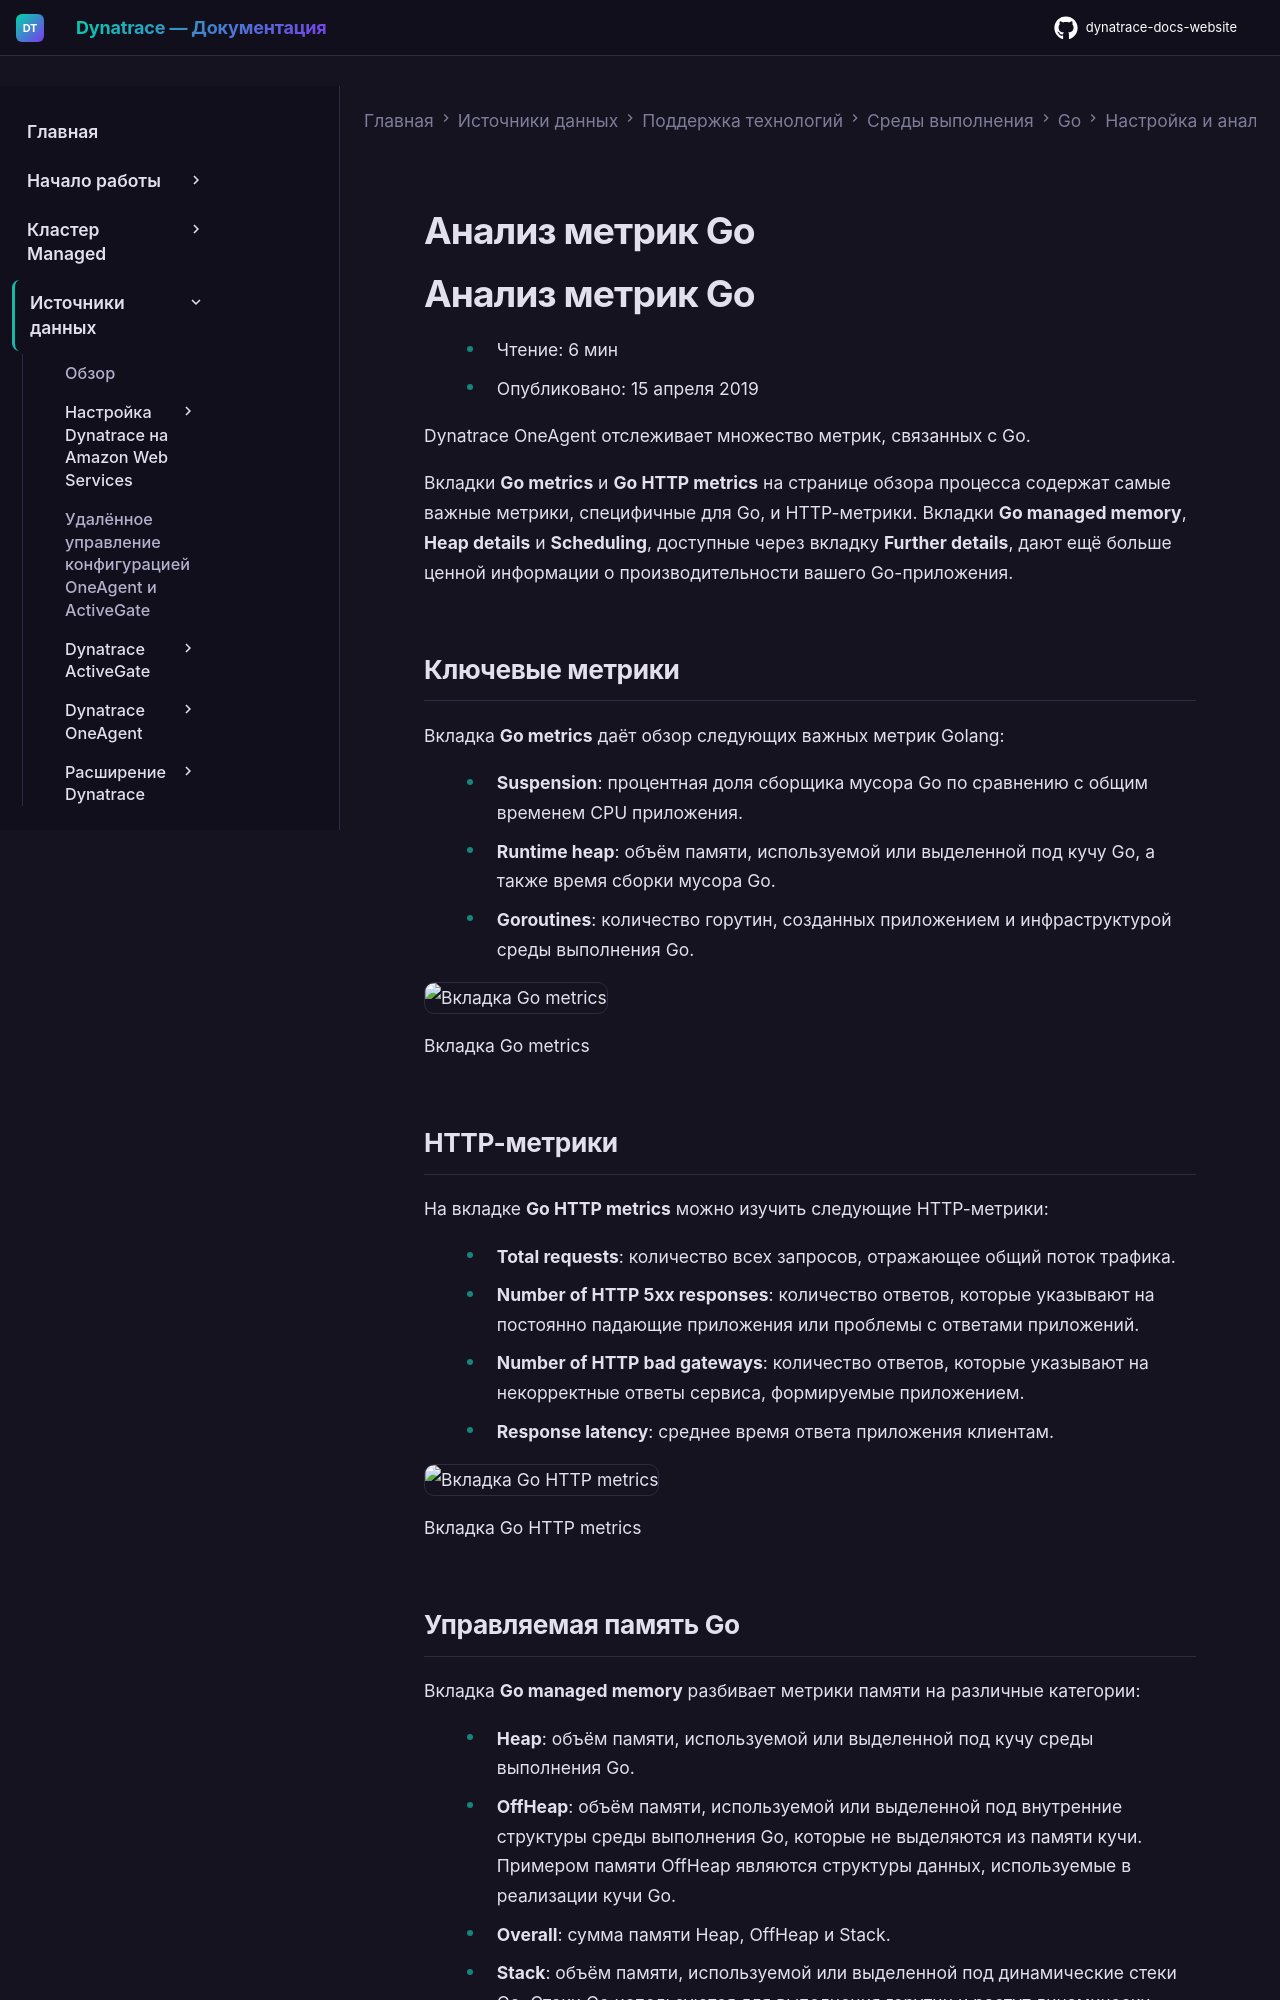

repository: Yerkebulan-Ardabayev/dynatrace-docs-website · page: managed-ru/ingest-from/technology-support/application-software/go/configuration-and-analysis/analyze-go-metrics/index.html · generator: mkdocs

---
title: Анализ метрик Go
source: https://docs.dynatrace.com/managed/ingest-from/technology-support/application-software/go/configuration-and-analysis/analyze-go-metrics
scraped: 2026-05-12T12:04:05.868300
---

# Анализ метрик Go

# Анализ метрик Go

* Чтение: 6 мин
* Опубликовано: 15 апреля 2019

Dynatrace OneAgent отслеживает множество метрик, связанных с Go.

Вкладки **Go metrics** и **Go HTTP metrics** на странице обзора процесса содержат самые важные метрики, специфичные для Go, и HTTP-метрики. Вкладки **Go managed memory**, **Heap details** и **Scheduling**, доступные через вкладку **Further details**, дают ещё больше ценной информации о производительности вашего Go-приложения.

## Ключевые метрики

Вкладка **Go metrics** даёт обзор следующих важных метрик Golang:

* **Suspension**: процентная доля сборщика мусора Go по сравнению с общим временем CPU приложения.
* **Runtime heap**: объём памяти, используемой или выделенной под кучу Go, а также время сборки мусора Go.
* **Goroutines**: количество горутин, созданных приложением и инфраструктурой среды выполнения Go.

![Вкладка Go metrics](https://dt-cdn.net/images/go-metrics-tab-774-e574074eea.png)

Вкладка Go metrics

## HTTP-метрики

На вкладке **Go HTTP metrics** можно изучить следующие HTTP-метрики:

* **Total requests**: количество всех запросов, отражающее общий поток трафика.
* **Number of HTTP 5xx responses**: количество ответов, которые указывают на постоянно падающие приложения или проблемы с ответами приложений.
* **Number of HTTP bad gateways**: количество ответов, которые указывают на некорректные ответы сервиса, формируемые приложением.
* **Response latency**: среднее время ответа приложения клиентам.

![Вкладка Go HTTP metrics](https://dt-cdn.net/images/go-http-metrics-774-186578b940.png)

Вкладка Go HTTP metrics

## Управляемая память Go

Вкладка **Go managed memory** разбивает метрики памяти на различные категории:

* **Heap**: объём памяти, используемой или выделенной под кучу среды выполнения Go.
* **OffHeap**: объём памяти, используемой или выделенной под внутренние структуры среды выполнения Go, которые не выделяются из памяти кучи. Примером памяти OffHeap являются структуры данных, используемые в реализации кучи Go.
* **Overall**: сумма памяти Heap, OffHeap и Stack.
* **Stack**: объём памяти, используемой или выделенной под динамические стеки Go. Стеки Go используются для выполнения горутин и растут динамически.

![Вкладка Go managed memory](https://dt-cdn.net/images/go-managed-memory-908-9557ec7dce.png)

Вкладка Go managed memory
